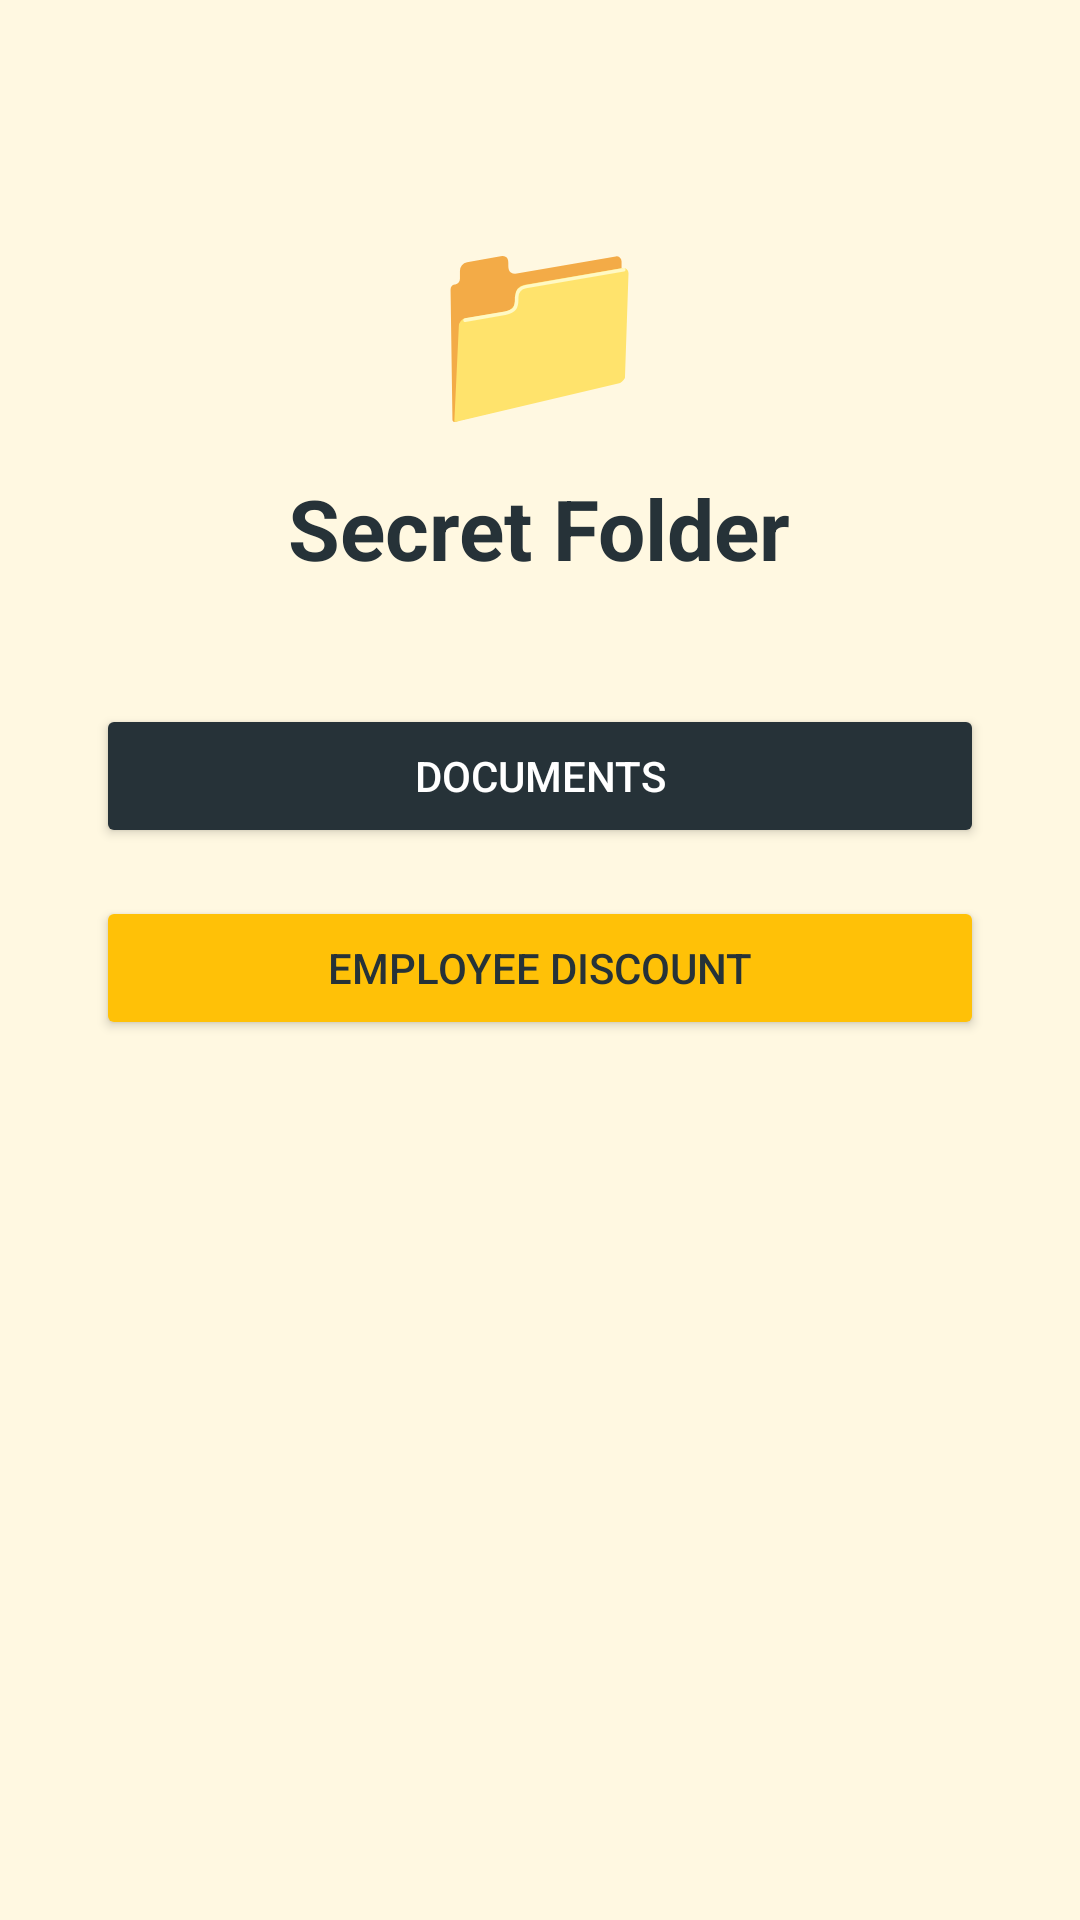

Android layout source for this screen:
<!-- AndroidManifest.xml: application theme Theme.NestGuard -->
<!-- res/layout/activity_secret_folder.xml -->
<?xml version="1.0" encoding="utf-8"?>
<LinearLayout xmlns:android="http://schemas.android.com/apk/res/android"
    android:layout_width="match_parent"
    android:layout_height="match_parent"
    android:background="@color/duck_light"
    android:gravity="center_horizontal"
    android:orientation="vertical"
    android:padding="32dp">

    <TextView
        android:layout_width="wrap_content"
        android:layout_height="wrap_content"
        android:layout_marginTop="32dp"
        android:text="📁"
        android:textSize="64sp" />

    <TextView
        android:layout_width="wrap_content"
        android:layout_height="wrap_content"
        android:layout_marginTop="8dp"
        android:text="@string/folder_title"
        android:textColor="@color/duck_dark"
        android:textSize="28sp"
        android:textStyle="bold" />

    <Button
        android:id="@+id/documentsButton"
        android:layout_width="match_parent"
        android:layout_height="wrap_content"
        android:layout_marginTop="40dp"
        android:backgroundTint="@color/duck_dark"
        android:text="@string/folder_documents"
        android:textColor="@color/white" />

    <Button
        android:id="@+id/discountButton"
        android:layout_width="match_parent"
        android:layout_height="wrap_content"
        android:layout_marginTop="16dp"
        android:backgroundTint="@color/duck_yellow"
        android:text="@string/folder_discount"
        android:textColor="@color/duck_dark" />

</LinearLayout>
<!-- resources referenced by this layout -->
<resources>
  <color name="duck_dark">#FF263238</color>
  <color name="duck_light">#FFFFF8E1</color>
  <color name="duck_yellow">#FFFFC107</color>
  <color name="white">#FFFFFFFF</color>
  <string name="folder_discount">Employee Discount</string>
  <string name="folder_documents">Documents</string>
  <string name="folder_title">Secret Folder</string>
  <style name="Theme.NestGuard" parent="Base.Theme.NestGuard" />
  <style name="Base.Theme.NestGuard" parent="Theme.Material3.DayNight.NoActionBar">
          
          
      </style>
</resources>
